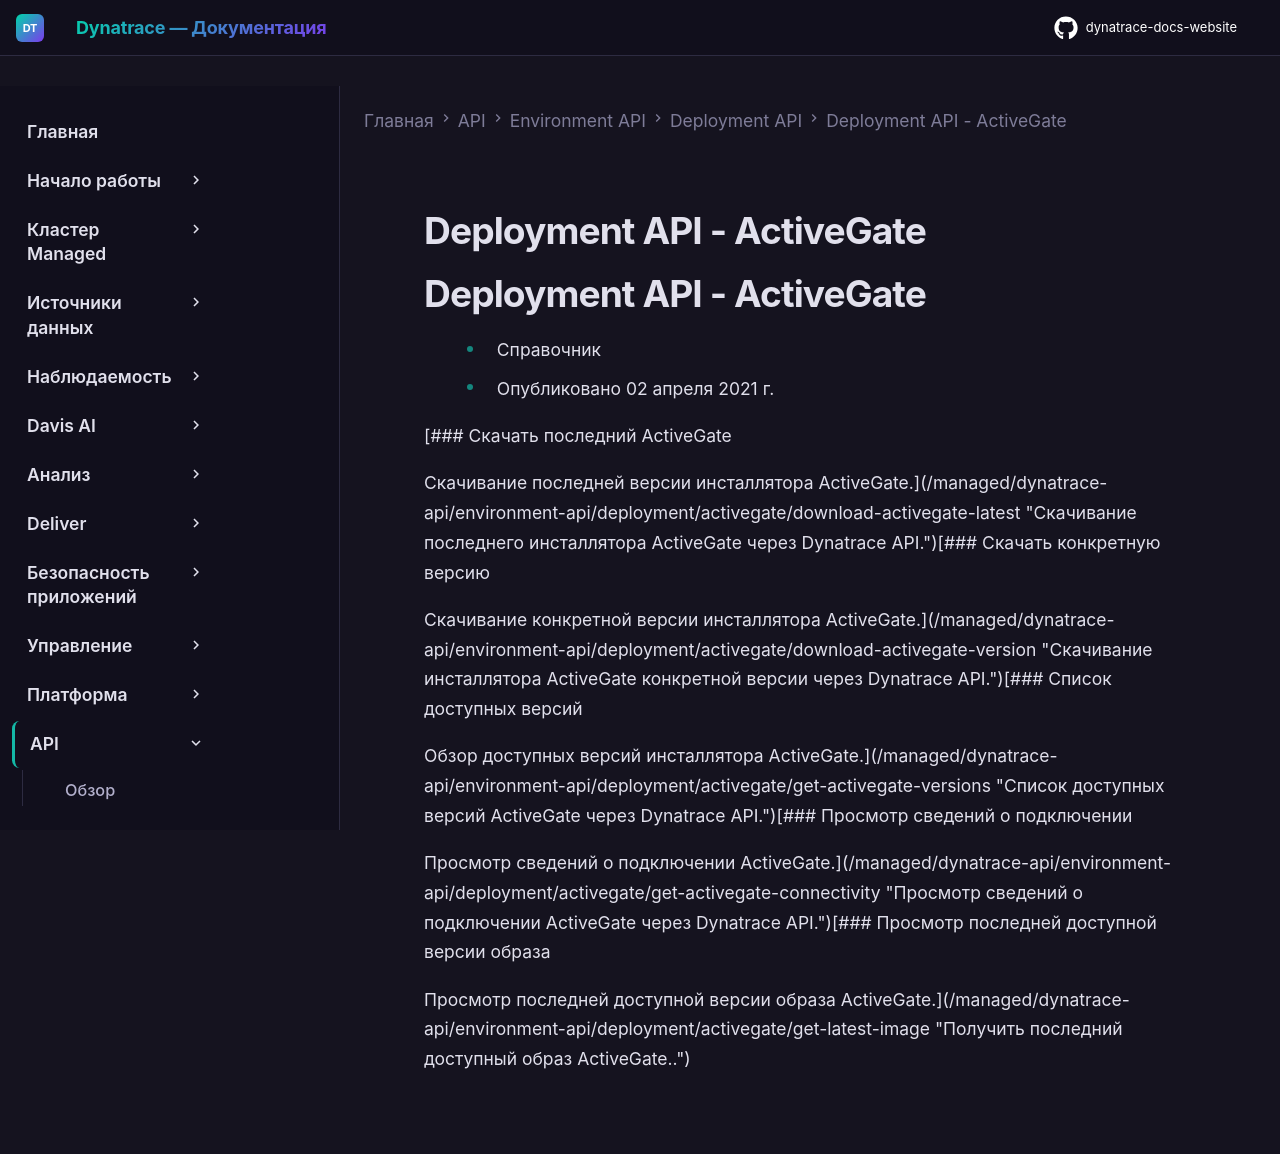

repository: Yerkebulan-Ardabayev/dynatrace-docs-website · page: managed-ru/dynatrace-api/environment-api/deployment/activegate/index.html · generator: mkdocs

---
title: Deployment API - ActiveGate
source: https://docs.dynatrace.com/managed/dynatrace-api/environment-api/deployment/activegate
scraped: 2026-05-12T11:12:10.533594
---

# Deployment API - ActiveGate

# Deployment API - ActiveGate

* Справочник
* Опубликовано 02 апреля 2021 г.

[### Скачать последний ActiveGate

Скачивание последней версии инсталлятора ActiveGate.](/managed/dynatrace-api/environment-api/deployment/activegate/download-activegate-latest "Скачивание последнего инсталлятора ActiveGate через Dynatrace API.")[### Скачать конкретную версию

Скачивание конкретной версии инсталлятора ActiveGate.](/managed/dynatrace-api/environment-api/deployment/activegate/download-activegate-version "Скачивание инсталлятора ActiveGate конкретной версии через Dynatrace API.")[### Список доступных версий

Обзор доступных версий инсталлятора ActiveGate.](/managed/dynatrace-api/environment-api/deployment/activegate/get-activegate-versions "Список доступных версий ActiveGate через Dynatrace API.")[### Просмотр сведений о подключении

Просмотр сведений о подключении ActiveGate.](/managed/dynatrace-api/environment-api/deployment/activegate/get-activegate-connectivity "Просмотр сведений о подключении ActiveGate через Dynatrace API.")[### Просмотр последней доступной версии образа

Просмотр последней доступной версии образа ActiveGate.](/managed/dynatrace-api/environment-api/deployment/activegate/get-latest-image "Получить последний доступный образ ActiveGate..")
